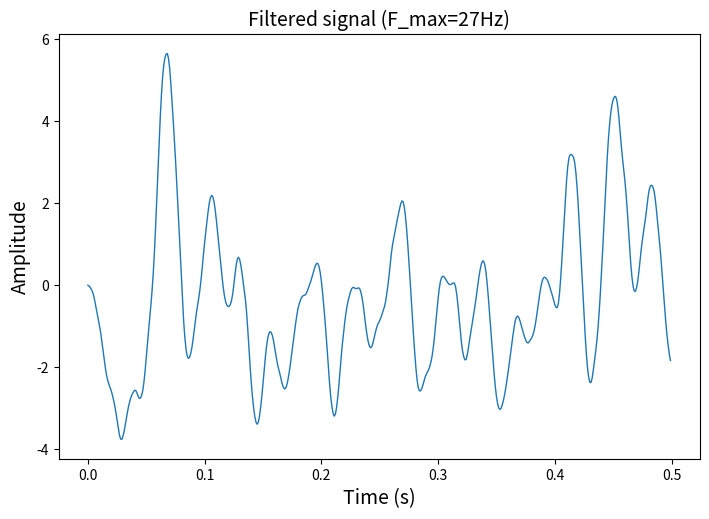
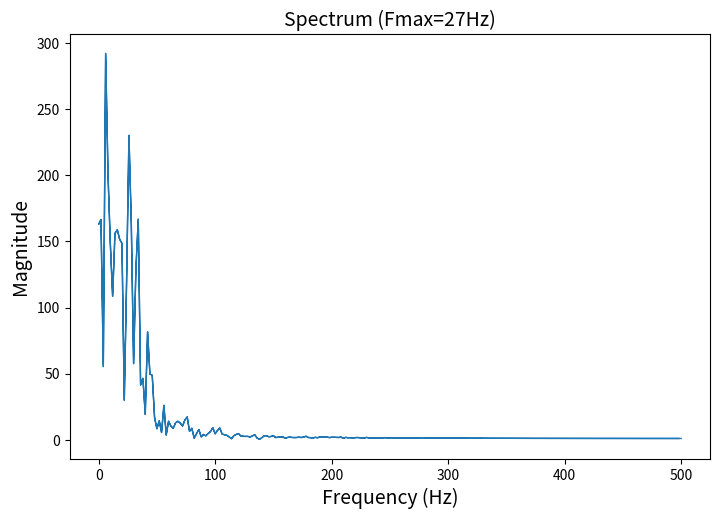

The script that saved these images, in order:
import numpy as np
import matplotlib.pyplot as plt
from scipy import signal, fft
import os

#праметри варіант 13
n = 500
Fs = 1000
F_max = 27

#створ папки figures
if not os.path.exists("figures"):
    os.makedirs("figures")

#1. генерація випадкового сигналу
random_signal = np.random.normal(0, 10, n)

#2. часові відліки
time = np.arange(n) / Fs

#3. розрахунок ФНЧ (Butterworth)
w = F_max / (Fs / 2)   #нормована частота

sos = signal.butter(3, w, 'low', output='sos')

#4. фільтрація сигналу
filtered_signal = signal.sosfilt(sos, random_signal)

#функція побудови графіку
def plot_graph(x, y, title, xlabel, ylabel):
    fig, ax = plt.subplots(figsize=(21/2.54, 14/2.54))
    ax.plot(x, y, linewidth=1)
    ax.set_xlabel(xlabel, fontsize=14)
    ax.set_ylabel(ylabel, fontsize=14)
    plt.title(title, fontsize=14)
    fig.savefig('./figures/' + title + '.png', dpi=600)
    plt.close()

#5. побудова сигналу
plot_graph(time, filtered_signal,
           "Filtered signal (F_max=27Hz)",
           "Time (s)",
           "Amplitude")

#6. розрахунок спектру
spectrum = fft.fft(filtered_signal)
spectrum_shifted = np.abs(fft.fftshift(spectrum))

freqs = fft.fftfreq(n, 1/Fs)
freqs_shifted = np.abs(fft.fftshift(freqs))

#7. побудова спектру
plot_graph(freqs_shifted, spectrum_shifted,
           "Spectrum (Fmax=27Hz)",
           "Frequency (Hz)",
           "Magnitude")

print("Графіки успішно збережені у папку figures")
